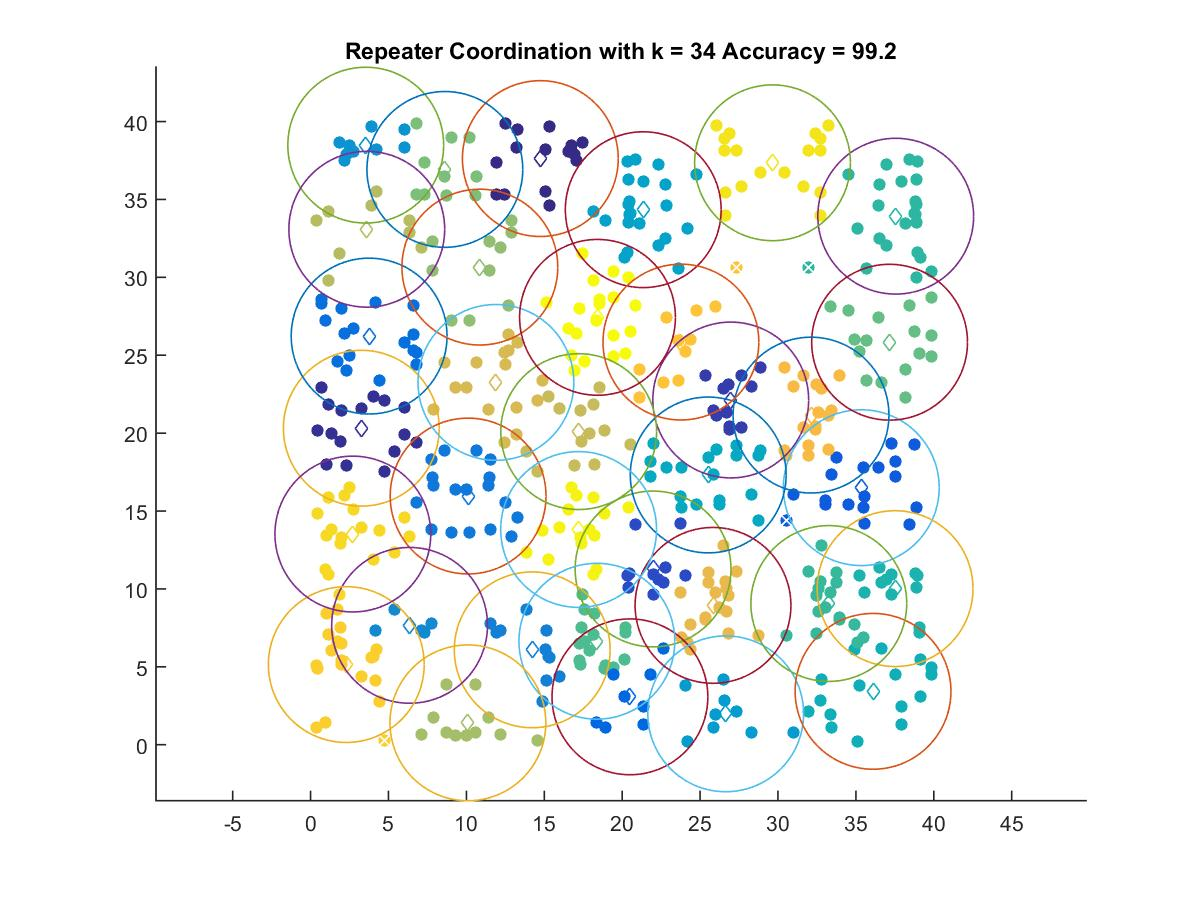

Source data for this figure (header and first rows):
14.746, 37.622
3.255, 20.32
26.97, 22.13
21.98, 11.28
35.35, 16.5
20.5, 3.074
3.757, 26.23
10.11, 15.96
14.22, 6.091
6.355, 7.663
3.539, 38.48
26.64, 1.984
21.35, 34.34
25.52, 17.32
36.1, 3.428
37.52, 10.02
37.56, 33.92
33.26, 9.065
18.38, 6.642
37.16, 25.84
8.618, 36.93
10.87, 30.66
10.1, 1.404
3.606, 33.09
17.21, 20.1
11.89, 23.26
25.83, 8.945
32.12, 21.16
23.77, 25.84
2.291, 5.145
2.713, 13.52
29.65, 37.35
17.2, 13.81
18.41, 27.43
